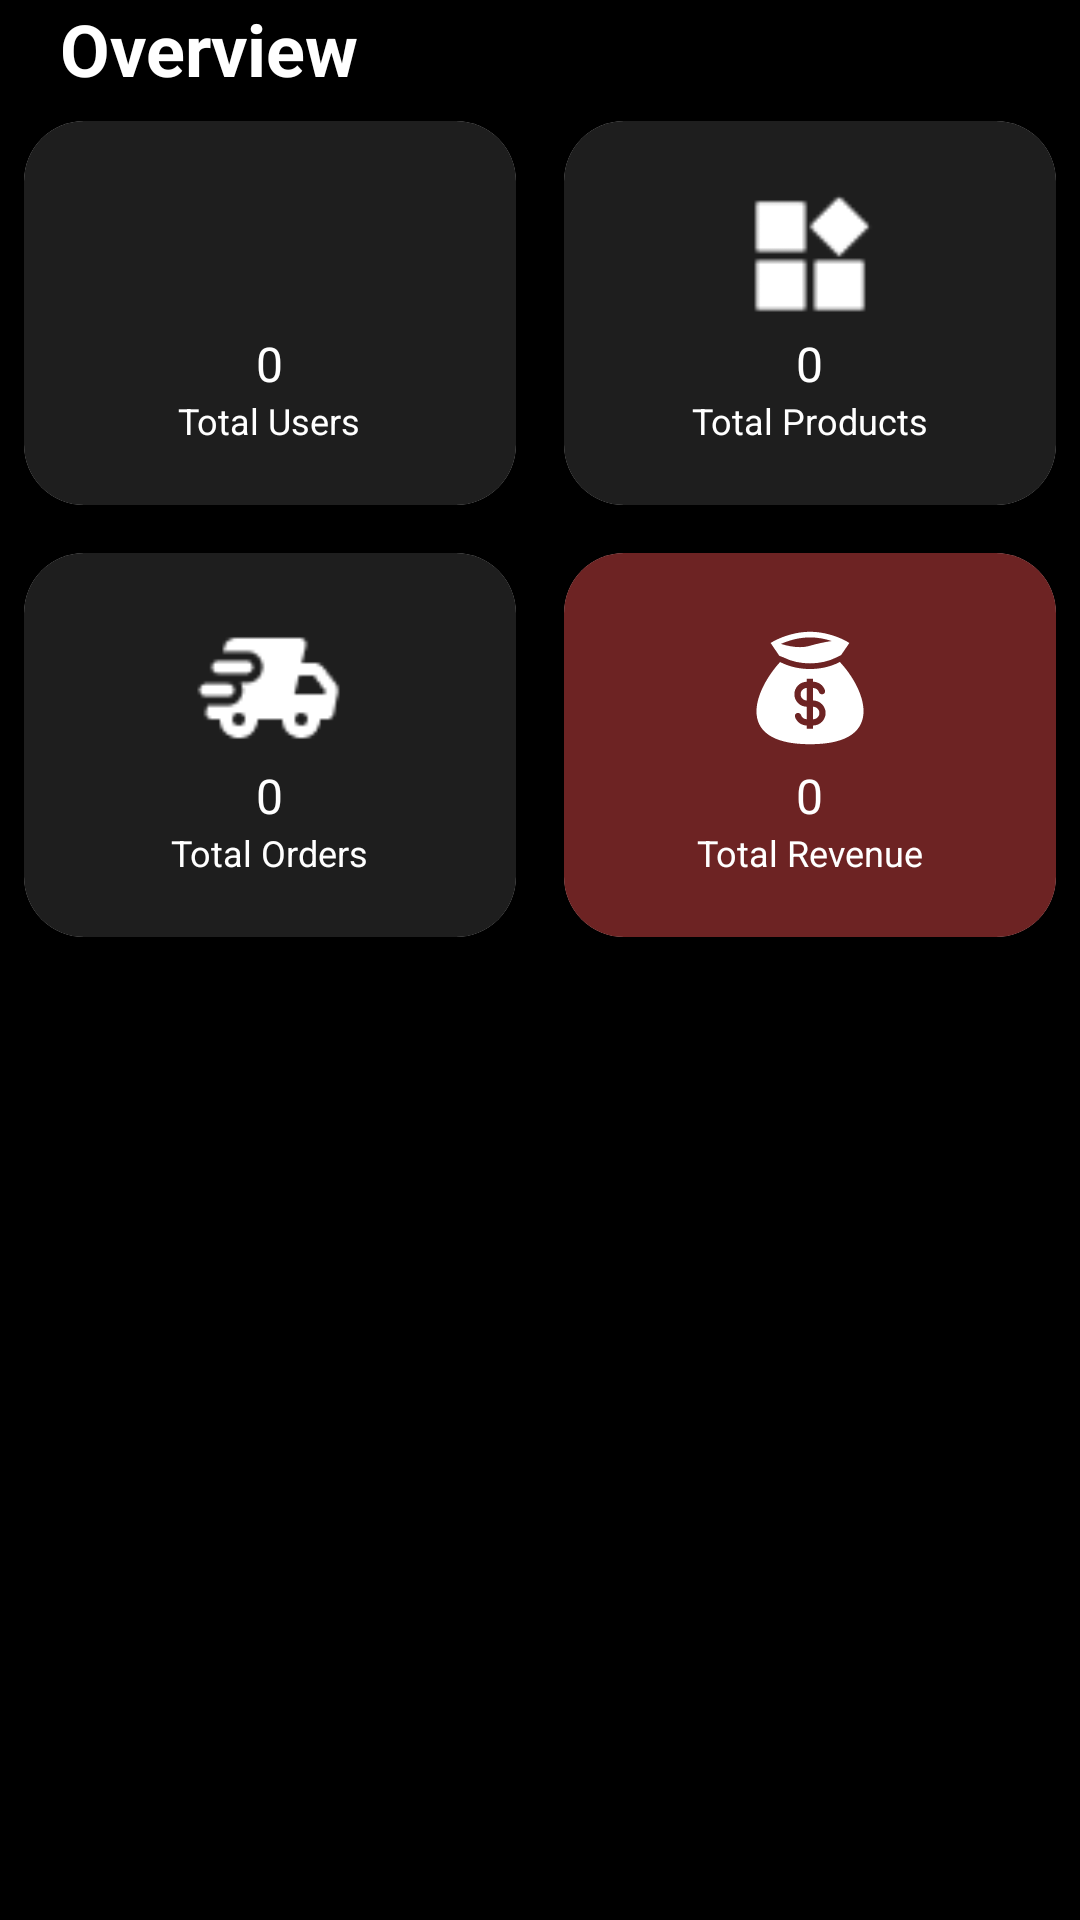

Write the Android layout XML for this screen, with the resource values it uses.
<!-- AndroidManifest.xml: application theme Theme.Artisan -->
<!-- res/layout/overview.xml -->
<?xml version="1.0" encoding="utf-8"?>
<LinearLayout
    xmlns:android="http://schemas.android.com/apk/res/android"
    xmlns:card_view="http://schemas.android.com/apk/res-auto"
    android:layout_width="match_parent"
    android:layout_height="wrap_content"
    android:layout_margin="20dp"
    android:orientation="vertical">
    <TextView
        android:layout_width="wrap_content"
        android:layout_height="wrap_content"
        android:text="Overview"
        android:layout_marginLeft="20dp"
        android:layout_marginRight="20dp"
        android:textSize="24sp"
        android:textStyle="bold"
        android:textColor="@color/white" />

    <TableRow
        android:layout_width="match_parent"
        android:layout_height="wrap_content">

        <androidx.cardview.widget.CardView
            android:layout_width="match_parent"
            android:layout_height="wrap_content"
            android:layout_margin="8dp"
            card_view:cardCornerRadius="20dp"
            android:layout_weight="1"
            card_view:cardElevation="4dp">

            <LinearLayout
                android:layout_width="match_parent"
                android:layout_height="wrap_content"
                android:background="@color/grey"
                android:orientation="vertical"
                android:gravity="center"
                android:padding="20dp">

                <ImageView
                    android:id="@+id/imageView25"
                    android:layout_width="50dp"
                    android:layout_height="50dp"
                    card_view:srcCompat="@drawable/man" />

                <TextView
                    android:id="@+id/totalUsers"
                    android:layout_width="wrap_content"
                    android:layout_height="wrap_content"
                    android:text="0"
                    android:textColor="@color/white"
                    android:textSize="16sp" />

                <TextView
                    android:layout_width="wrap_content"
                    android:layout_height="wrap_content"
                    android:text="Total Users"
                    android:textColor="@color/white"
                    android:textSize="12sp" />

            </LinearLayout>
        </androidx.cardview.widget.CardView>

        <androidx.cardview.widget.CardView
            android:layout_width="match_parent"
            android:layout_height="wrap_content"
            android:layout_margin="8dp"
            android:layout_weight="1"
            card_view:cardCornerRadius="20dp"
            card_view:cardElevation="4dp">

            <LinearLayout
                android:layout_width="match_parent"
                android:layout_height="wrap_content"
                android:background="@color/grey"
                android:orientation="vertical"
                android:gravity="center"
                android:padding="20dp">

                <ImageView
                    android:layout_width="50dp"
                    android:layout_height="50dp"
                    card_view:srcCompat="@drawable/product" />

                <TextView
                    android:id="@+id/totalProducts"
                    android:layout_width="wrap_content"
                    android:layout_height="wrap_content"
                    android:textColor="@color/white"
                    android:text="0"
                    android:textSize="16sp" />

                <TextView
                    android:layout_width="wrap_content"
                    android:layout_height="wrap_content"
                    android:text="Total Products"
                    android:textColor="@color/white"
                    android:textSize="12sp" />

            </LinearLayout>
        </androidx.cardview.widget.CardView>
    </TableRow>

    <TableRow
        android:layout_width="match_parent"
        android:layout_height="wrap_content">

        <androidx.cardview.widget.CardView
            android:layout_width="match_parent"
            android:layout_height="wrap_content"
            android:layout_margin="8dp"
            card_view:cardCornerRadius="20dp"
            android:layout_weight="1"
            card_view:cardElevation="4dp">

            <LinearLayout
                android:layout_width="match_parent"
                android:layout_height="wrap_content"
                android:orientation="vertical"
                android:background="@color/grey"
                android:gravity="center"
                android:padding="20dp">

                <ImageView
                    android:layout_width="50dp"
                    android:layout_height="50dp"
                    card_view:srcCompat="@drawable/ordered" />

                <TextView
                    android:id="@+id/totalOrders"
                    android:layout_width="wrap_content"
                    android:layout_height="wrap_content"
                    android:text="0"
                    android:textColor="@color/white"
                    android:textSize="16sp" />

                <TextView
                    android:layout_width="wrap_content"
                    android:layout_height="wrap_content"
                    android:text="Total Orders"
                    android:textColor="@color/white"
                    android:textSize="12sp" />

            </LinearLayout>
        </androidx.cardview.widget.CardView>

        <androidx.cardview.widget.CardView
            android:layout_width="match_parent"
            android:layout_height="wrap_content"
            android:layout_margin="8dp"
            android:layout_weight="1"
            card_view:cardCornerRadius="20dp"
            card_view:cardElevation="4dp">

            <LinearLayout
                android:layout_width="match_parent"
                android:layout_height="wrap_content"
                android:background="@color/darkred"
                android:orientation="vertical"
                android:gravity="center"
                android:padding="20dp">

                <ImageView
                    android:layout_width="50dp"
                    android:layout_height="50dp"
                    card_view:srcCompat="@drawable/money" />

                <TextView
                    android:id="@+id/totalRevenue"
                    android:layout_width="wrap_content"
                    android:layout_height="wrap_content"
                    android:textColor="@color/white"
                    android:text="0"
                    android:textSize="16sp" />

                <TextView
                    android:layout_width="wrap_content"
                    android:layout_height="wrap_content"
                    android:text="Total Revenue"
                    android:textColor="@color/white"
                    android:textSize="12sp" />

            </LinearLayout>
        </androidx.cardview.widget.CardView>
    </TableRow>
</LinearLayout>
<!-- resources referenced by this layout -->
<resources>
  <color name="darkred">#6D2323</color>
  <color name="grey">#1E1E1E</color>
  <color name="white">#FFFFFFFF</color>
  <!-- drawable money: vector/xml drawable (drawable, 2880 chars, omitted) -->
  <!-- drawable ordered: png bitmap (drawable, 574 bytes) -->
  <!-- drawable product: png bitmap (drawable, 382 bytes) -->
  <style name="Theme.Artisan" parent="Base.Theme.Artisan" />
  <style name="Base.Theme.Artisan" parent="Theme.Material3.DayNight.NoActionBar">
          
          
          <item name="android:windowBackground">@color/black</item>
          <item name="android:windowDisablePreview">true</item>
      </style>
  <color name="black">#FF000000</color>
</resources>
